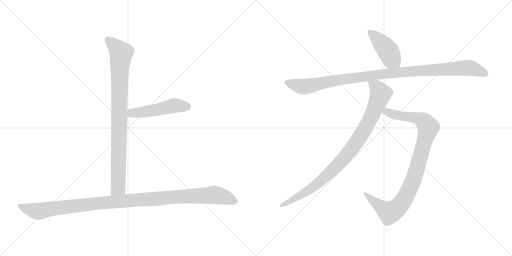
t = 0.00 s
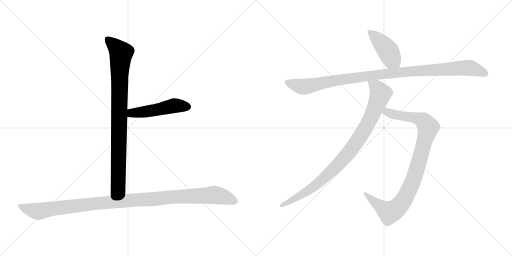
t = 1.34 s
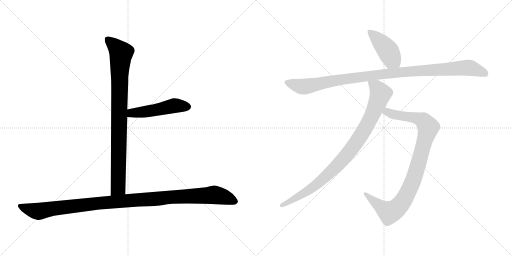
t = 2.69 s
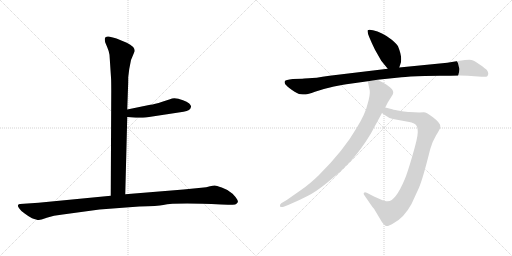
t = 4.03 s
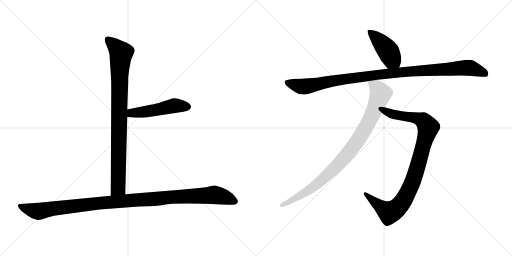
t = 5.37 s
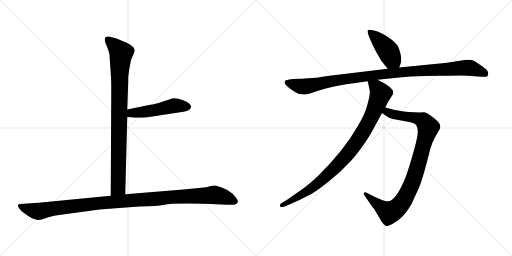
t = 6.72 s

The animated SVG that drew these frames (rendered in a browser with its animation timeline set to each time). Animation: 7 CSS @keyframes rules; one cycle of 6.71 s.

<svg version="1.1" viewBox="0 0 2048 1024" xmlns="http://www.w3.org/2000/svg">
  <g stroke="lightgray" stroke-dasharray="1,1" stroke-width="1" transform="scale(4, 4)">
    <line x1="0" y1="0" x2="256" y2="256"></line>
    <line x1="256" y1="0" x2="0" y2="256"></line>
    <line x1="128" y1="0" x2="128" y2="256"></line>
    <line x1="0" y1="128" x2="256" y2="128"></line>
    <line x1="256" y1="0" x2="512" y2="256"></line>
    <line x1="512" y1="0" x2="256" y2="256"></line>
    <line x1="384" y1="0" x2="384" y2="256"></line>
    <line x1="256" y1="128" x2="512" y2="128"></line>
  </g>
<g transform="scale(1, -1) translate(0, -850)">
   <style type="text/css">
    @keyframes keyframes0 {
      from {
       stroke: black;
       stroke-dashoffset: 904;
       stroke-width: 128;
       }
       75% {
       animation-timing-function: step-end;
       stroke: black;
       stroke-dashoffset: 0;
       stroke-width: 128;
       }
       to {
       stroke: black;
       stroke-width: 1024;
       }
       }
       #make-me-a-hanzi-animation-0 {
         animation: keyframes0 0.985677s both;
         animation-delay: 0.000000s;
         animation-timing-function: linear;
       }
    @keyframes keyframes1 {
      from {
       stroke: black;
       stroke-dashoffset: 495;
       stroke-width: 128;
       }
       62% {
       animation-timing-function: step-end;
       stroke: black;
       stroke-dashoffset: 0;
       stroke-width: 128;
       }
       to {
       stroke: black;
       stroke-width: 1024;
       }
       }
       #make-me-a-hanzi-animation-1 {
         animation: keyframes1 0.652832s both;
         animation-delay: 0.985677s;
         animation-timing-function: linear;
       }
    @keyframes keyframes2 {
      from {
       stroke: black;
       stroke-dashoffset: 1125;
       stroke-width: 128;
       }
       79% {
       animation-timing-function: step-end;
       stroke: black;
       stroke-dashoffset: 0;
       stroke-width: 128;
       }
       to {
       stroke: black;
       stroke-width: 1024;
       }
       }
       #make-me-a-hanzi-animation-2 {
         animation: keyframes2 1.165527s both;
         animation-delay: 1.638509s;
         animation-timing-function: linear;
       }
    @keyframes keyframes3 {
      from {
       stroke: black;
       stroke-dashoffset: 433;
       stroke-width: 128;
       }
       58% {
       animation-timing-function: step-end;
       stroke: black;
       stroke-dashoffset: 0;
       stroke-width: 128;
       }
       to {
       stroke: black;
       stroke-width: 1024;
       }
       }
       #make-me-a-hanzi-animation-3 {
         animation: keyframes3 0.602376s both;
         animation-delay: 2.804036s;
         animation-timing-function: linear;
       }
    @keyframes keyframes4 {
      from {
       stroke: black;
       stroke-dashoffset: 1063;
       stroke-width: 128;
       }
       78% {
       animation-timing-function: step-end;
       stroke: black;
       stroke-dashoffset: 0;
       stroke-width: 128;
       }
       to {
       stroke: black;
       stroke-width: 1024;
       }
       }
       #make-me-a-hanzi-animation-4 {
         animation: keyframes4 1.115072s both;
         animation-delay: 3.406412s;
         animation-timing-function: linear;
       }
    @keyframes keyframes5 {
      from {
       stroke: black;
       stroke-dashoffset: 956;
       stroke-width: 128;
       }
       76% {
       animation-timing-function: step-end;
       stroke: black;
       stroke-dashoffset: 0;
       stroke-width: 128;
       }
       to {
       stroke: black;
       stroke-width: 1024;
       }
       }
       #make-me-a-hanzi-animation-5 {
         animation: keyframes5 1.027995s both;
         animation-delay: 4.521484s;
         animation-timing-function: linear;
       }
    @keyframes keyframes6 {
      from {
       stroke: black;
       stroke-dashoffset: 932;
       stroke-width: 128;
       }
       75% {
       animation-timing-function: step-end;
       stroke: black;
       stroke-dashoffset: 0;
       stroke-width: 128;
       }
       to {
       stroke: black;
       stroke-width: 1024;
       }
       }
       #make-me-a-hanzi-animation-6 {
         animation: keyframes6 1.008464s both;
         animation-delay: 5.549479s;
         animation-timing-function: linear;
       }
</style>
<path d="M 438.0 631.5 L 444.0 540.5 Q 445.0 527.5 445.0 486.5 L 443.0 67.5 C 443.0 37.5 500.0 43.5 501.0 73.5 L 509.0 382.5 L 509.0 412.5 L 512.0 498.5 Q 513.0 516.5 513.0 542.5 L 517.0 574.5 L 524.0 610.5 L 539.0 646.5 Q 539.0 664.5 507.0 679.5 L 466.0 696.5 Q 458.0 699.5 439.0 703.5 Q 419.0 706.5 419.0 693.5 Q 419.0 688.5 421.0 680.5 L 429.0 661.5 Q 436.0 645.5 438.0 631.5 Z" fill="lightgray"></path> 
<path d="M 509.0 382.5 L 543.0 379.5 Q 546.0 378.5 583.0 380.5 L 734.0 403.5 Q 763.0 407.5 764.0 423.5 Q 765.0 428.5 757.0 436.5 Q 748.0 444.5 732.0 449.5 Q 698.0 462.5 680.0 453.5 L 649.0 443.5 Q 618.0 433.5 601.0 431.5 L 509.0 412.5 C 480.0 406.5 479.0 385.5 509.0 382.5 Z" fill="lightgray"></path> 
<path d="M 443.0 67.5 L 154.0 39.5 L 80.0 34.5 Q 74.0 34.5 72.0 29.5 Q 70.0 24.5 78.0 15.5 Q 83.0 6.5 100.0 -4.5 Q 116.0 -16.5 128.0 -22.5 Q 150.0 -30.5 156.0 -29.5 Q 161.0 -29.5 187.0 -20.5 Q 213.0 -11.5 251.0 -7.5 L 398.0 12.5 L 557.0 24.5 Q 632.0 26.5 653.0 30.5 Q 701.0 40.5 885.0 32.5 L 912.0 31.5 Q 924.0 30.5 941.0 32.5 Q 948.0 35.5 951.0 41.5 Q 954.0 46.5 942.0 62.5 Q 930.0 78.5 919.0 83.5 Q 908.0 92.5 887.0 100.5 Q 865.0 108.5 859.0 108.5 Q 852.0 108.5 840.0 105.5 Q 827.0 101.5 805.0 99.5 L 734.0 92.5 L 501.0 73.5 L 443.0 67.5 Z" fill="lightgray"></path> 
<path d="M 1597.0 580.5 L 1602.0 595.5 Q 1611.0 619.5 1592.0 665.5 Q 1587.0 675.5 1567.0 691.5 Q 1547.0 707.5 1528.0 716.5 Q 1510.0 725.5 1492.0 729.5 Q 1475.0 733.5 1471.0 729.5 Q 1465.0 721.5 1500.0 651.5 L 1525.0 607.5 L 1551.0 575.5 C 1570.0 552.5 1588.0 552.5 1597.0 580.5 Z" fill="lightgray"></path> 
<path d="M 1209.0 535.5 L 1171.0 534.5 Q 1142.0 531.5 1139.0 525.5 Q 1137.0 519.5 1141.0 513.5 Q 1147.0 505.5 1168.0 490.5 Q 1190.0 474.5 1203.0 473.5 Q 1217.0 471.5 1223.0 472.5 Q 1230.0 472.5 1260.0 483.5 Q 1291.0 494.5 1336.0 504.5 Q 1382.0 513.5 1393.0 514.5 L 1471.0 525.5 L 1510.0 531.5 L 1606.0 541.5 Q 1632.0 544.5 1699.0 546.5 L 1759.0 547.5 Q 1805.0 547.5 1839.0 548.5 Q 1873.0 548.5 1898.0 545.5 L 1927.0 543.5 Q 1945.0 541.5 1949.0 545.5 Q 1953.0 549.5 1953.0 556.5 Q 1953.0 562.5 1948.0 569.5 Q 1943.0 575.5 1920.0 591.5 Q 1898.0 607.5 1886.0 610.5 Q 1874.0 612.5 1832.0 606.5 L 1789.0 599.5 L 1597.0 580.5 L 1551.0 575.5 L 1318.0 547.5 Q 1257.0 537.5 1235.0 537.5 Q 1213.0 537.5 1209.0 535.5 Z" fill="lightgray"></path> 
<path d="M 1528.0 398.5 L 1539.0 390.5 Q 1556.0 377.5 1572.0 374.5 L 1637.0 362.5 Q 1657.0 358.5 1664.0 350.5 Q 1671.0 342.5 1671.0 321.5 Q 1671.0 300.5 1650.0 228.5 Q 1629.0 156.5 1619.0 133.5 Q 1582.0 45.5 1551.0 45.5 Q 1543.0 44.5 1521.0 53.5 L 1496.0 64.5 L 1467.0 79.5 Q 1459.0 83.5 1456.0 79.5 Q 1453.0 75.5 1456.0 71.5 L 1487.0 26.5 Q 1490.0 21.5 1496.0 15.5 L 1527.0 -36.5 Q 1534.0 -47.5 1542.0 -52.5 Q 1550.0 -57.5 1574.0 -42.5 Q 1616.0 -20.5 1646.0 34.5 L 1675.0 97.5 Q 1691.0 133.5 1721.0 254.5 Q 1730.0 285.5 1744.0 308.5 Q 1758.0 330.5 1761.0 339.5 L 1761.0 347.5 Q 1761.0 358.5 1733.0 380.5 Q 1706.0 401.5 1695.0 401.5 Q 1685.0 401.5 1677.0 400.5 L 1638.0 402.5 Q 1629.0 402.5 1603.0 406.5 Q 1577.0 410.5 1569.0 413.5 L 1541.0 420.5 C 1512.0 427.5 1504.0 416.5 1528.0 398.5 Z" fill="lightgray"></path> 
<path d="M 1471.0 525.5 L 1479.0 487.5 Q 1481.0 469.5 1470.0 433.5 Q 1462.0 396.5 1427.0 339.5 Q 1377.0 251.5 1275.0 149.5 Q 1239.0 114.5 1207.0 92.5 L 1147.0 50.5 L 1125.0 37.5 Q 1119.0 33.5 1120.0 26.5 Q 1121.0 18.5 1135.0 23.5 L 1155.0 31.5 Q 1198.0 49.5 1230.0 66.5 Q 1263.0 82.5 1312.0 122.5 Q 1362.0 161.5 1402.0 205.5 Q 1443.0 249.5 1483.0 315.5 L 1528.0 398.5 L 1541.0 420.5 L 1551.0 440.5 L 1571.0 472.5 Q 1578.0 486.5 1561.0 500.5 Q 1545.0 513.5 1535.0 518.5 L 1510.0 531.5 C 1483.0 545.5 1465.0 554.5 1471.0 525.5 Z" fill="lightgray"></path> 
      <clipPath id="make-me-a-hanzi-clip-0">
      <path d="M 438.0 631.5 L 444.0 540.5 Q 445.0 527.5 445.0 486.5 L 443.0 67.5 C 443.0 37.5 500.0 43.5 501.0 73.5 L 509.0 382.5 L 509.0 412.5 L 512.0 498.5 Q 513.0 516.5 513.0 542.5 L 517.0 574.5 L 524.0 610.5 L 539.0 646.5 Q 539.0 664.5 507.0 679.5 L 466.0 696.5 Q 458.0 699.5 439.0 703.5 Q 419.0 706.5 419.0 693.5 Q 419.0 688.5 421.0 680.5 L 429.0 661.5 Q 436.0 645.5 438.0 631.5 Z" fill="lightgray"></path>
      </clipPath>
      <path clip-path="url(#make-me-a-hanzi-clip-0)" d="M 432.0 692.5 L 485.0 638.5 L 478.0 550.5 L 473.0 100.5 L 450.0 75.5 " fill="none" id="make-me-a-hanzi-animation-0" stroke-dasharray="776 1552" stroke-linecap="round"></path>

      <clipPath id="make-me-a-hanzi-clip-1">
      <path d="M 509.0 382.5 L 543.0 379.5 Q 546.0 378.5 583.0 380.5 L 734.0 403.5 Q 763.0 407.5 764.0 423.5 Q 765.0 428.5 757.0 436.5 Q 748.0 444.5 732.0 449.5 Q 698.0 462.5 680.0 453.5 L 649.0 443.5 Q 618.0 433.5 601.0 431.5 L 509.0 412.5 C 480.0 406.5 479.0 385.5 509.0 382.5 Z" fill="lightgray"></path>
      </clipPath>
      <path clip-path="url(#make-me-a-hanzi-clip-1)" d="M 515.0 390.5 L 527.0 398.5 L 602.0 406.5 L 697.0 427.5 L 749.0 423.5 " fill="none" id="make-me-a-hanzi-animation-1" stroke-dasharray="367 734" stroke-linecap="round"></path>

      <clipPath id="make-me-a-hanzi-clip-2">
      <path d="M 443.0 67.5 L 154.0 39.5 L 80.0 34.5 Q 74.0 34.5 72.0 29.5 Q 70.0 24.5 78.0 15.5 Q 83.0 6.5 100.0 -4.5 Q 116.0 -16.5 128.0 -22.5 Q 150.0 -30.5 156.0 -29.5 Q 161.0 -29.5 187.0 -20.5 Q 213.0 -11.5 251.0 -7.5 L 398.0 12.5 L 557.0 24.5 Q 632.0 26.5 653.0 30.5 Q 701.0 40.5 885.0 32.5 L 912.0 31.5 Q 924.0 30.5 941.0 32.5 Q 948.0 35.5 951.0 41.5 Q 954.0 46.5 942.0 62.5 Q 930.0 78.5 919.0 83.5 Q 908.0 92.5 887.0 100.5 Q 865.0 108.5 859.0 108.5 Q 852.0 108.5 840.0 105.5 Q 827.0 101.5 805.0 99.5 L 734.0 92.5 L 501.0 73.5 L 443.0 67.5 Z" fill="lightgray"></path>
      </clipPath>
      <path clip-path="url(#make-me-a-hanzi-clip-2)" d="M 80.0 24.5 L 154.0 5.5 L 392.0 37.5 L 857.0 70.5 L 898.0 62.5 L 939.0 44.5 " fill="none" id="make-me-a-hanzi-animation-2" stroke-dasharray="997 1994" stroke-linecap="round"></path>

      <clipPath id="make-me-a-hanzi-clip-3">
      <path d="M 1597.0 580.5 L 1602.0 595.5 Q 1611.0 619.5 1592.0 665.5 Q 1587.0 675.5 1567.0 691.5 Q 1547.0 707.5 1528.0 716.5 Q 1510.0 725.5 1492.0 729.5 Q 1475.0 733.5 1471.0 729.5 Q 1465.0 721.5 1500.0 651.5 L 1525.0 607.5 L 1551.0 575.5 C 1570.0 552.5 1588.0 552.5 1597.0 580.5 Z" fill="lightgray"></path>
      </clipPath>
      <path clip-path="url(#make-me-a-hanzi-clip-3)" d="M 1476.0 726.5 L 1546.0 655.5 L 1567.0 615.5 L 1588.0 591.5 " fill="none" id="make-me-a-hanzi-animation-3" stroke-dasharray="305 610" stroke-linecap="round"></path>

      <clipPath id="make-me-a-hanzi-clip-4">
      <path d="M 1209.0 535.5 L 1171.0 534.5 Q 1142.0 531.5 1139.0 525.5 Q 1137.0 519.5 1141.0 513.5 Q 1147.0 505.5 1168.0 490.5 Q 1190.0 474.5 1203.0 473.5 Q 1217.0 471.5 1223.0 472.5 Q 1230.0 472.5 1260.0 483.5 Q 1291.0 494.5 1336.0 504.5 Q 1382.0 513.5 1393.0 514.5 L 1471.0 525.5 L 1510.0 531.5 L 1606.0 541.5 Q 1632.0 544.5 1699.0 546.5 L 1759.0 547.5 Q 1805.0 547.5 1839.0 548.5 Q 1873.0 548.5 1898.0 545.5 L 1927.0 543.5 Q 1945.0 541.5 1949.0 545.5 Q 1953.0 549.5 1953.0 556.5 Q 1953.0 562.5 1948.0 569.5 Q 1943.0 575.5 1920.0 591.5 Q 1898.0 607.5 1886.0 610.5 Q 1874.0 612.5 1832.0 606.5 L 1789.0 599.5 L 1597.0 580.5 L 1551.0 575.5 L 1318.0 547.5 Q 1257.0 537.5 1235.0 537.5 Q 1213.0 537.5 1209.0 535.5 Z" fill="lightgray"></path>
      </clipPath>
      <path clip-path="url(#make-me-a-hanzi-clip-4)" d="M 1147.0 520.5 L 1212.0 503.5 L 1499.0 550.5 L 1862.0 579.5 L 1886.0 577.5 L 1942.0 554.5 " fill="none" id="make-me-a-hanzi-animation-4" stroke-dasharray="935 1870" stroke-linecap="round"></path>

      <clipPath id="make-me-a-hanzi-clip-5">
      <path d="M 1528.0 398.5 L 1539.0 390.5 Q 1556.0 377.5 1572.0 374.5 L 1637.0 362.5 Q 1657.0 358.5 1664.0 350.5 Q 1671.0 342.5 1671.0 321.5 Q 1671.0 300.5 1650.0 228.5 Q 1629.0 156.5 1619.0 133.5 Q 1582.0 45.5 1551.0 45.5 Q 1543.0 44.5 1521.0 53.5 L 1496.0 64.5 L 1467.0 79.5 Q 1459.0 83.5 1456.0 79.5 Q 1453.0 75.5 1456.0 71.5 L 1487.0 26.5 Q 1490.0 21.5 1496.0 15.5 L 1527.0 -36.5 Q 1534.0 -47.5 1542.0 -52.5 Q 1550.0 -57.5 1574.0 -42.5 Q 1616.0 -20.5 1646.0 34.5 L 1675.0 97.5 Q 1691.0 133.5 1721.0 254.5 Q 1730.0 285.5 1744.0 308.5 Q 1758.0 330.5 1761.0 339.5 L 1761.0 347.5 Q 1761.0 358.5 1733.0 380.5 Q 1706.0 401.5 1695.0 401.5 Q 1685.0 401.5 1677.0 400.5 L 1638.0 402.5 Q 1629.0 402.5 1603.0 406.5 Q 1577.0 410.5 1569.0 413.5 L 1541.0 420.5 C 1512.0 427.5 1504.0 416.5 1528.0 398.5 Z" fill="lightgray"></path>
      </clipPath>
      <path clip-path="url(#make-me-a-hanzi-clip-5)" d="M 1538.0 400.5 L 1549.0 402.5 L 1582.0 390.5 L 1684.0 372.5 L 1713.0 341.5 L 1653.0 129.5 L 1618.0 55.5 L 1594.0 22.5 L 1558.0 0.5 L 1550.0 3.5 L 1462.0 75.5 " fill="none" id="make-me-a-hanzi-animation-5" stroke-dasharray="828 1656" stroke-linecap="round"></path>

      <clipPath id="make-me-a-hanzi-clip-6">
      <path d="M 1471.0 525.5 L 1479.0 487.5 Q 1481.0 469.5 1470.0 433.5 Q 1462.0 396.5 1427.0 339.5 Q 1377.0 251.5 1275.0 149.5 Q 1239.0 114.5 1207.0 92.5 L 1147.0 50.5 L 1125.0 37.5 Q 1119.0 33.5 1120.0 26.5 Q 1121.0 18.5 1135.0 23.5 L 1155.0 31.5 Q 1198.0 49.5 1230.0 66.5 Q 1263.0 82.5 1312.0 122.5 Q 1362.0 161.5 1402.0 205.5 Q 1443.0 249.5 1483.0 315.5 L 1528.0 398.5 L 1541.0 420.5 L 1551.0 440.5 L 1571.0 472.5 Q 1578.0 486.5 1561.0 500.5 Q 1545.0 513.5 1535.0 518.5 L 1510.0 531.5 C 1483.0 545.5 1465.0 554.5 1471.0 525.5 Z" fill="lightgray"></path>
      </clipPath>
      <path clip-path="url(#make-me-a-hanzi-clip-6)" d="M 1478.0 520.5 L 1506.0 499.5 L 1522.0 475.5 L 1483.0 378.5 L 1419.0 271.5 L 1377.0 218.5 L 1279.0 122.5 L 1206.0 71.5 L 1128.0 29.5 " fill="none" id="make-me-a-hanzi-animation-6" stroke-dasharray="804 1608" stroke-linecap="round"></path>

</g>
</svg>
